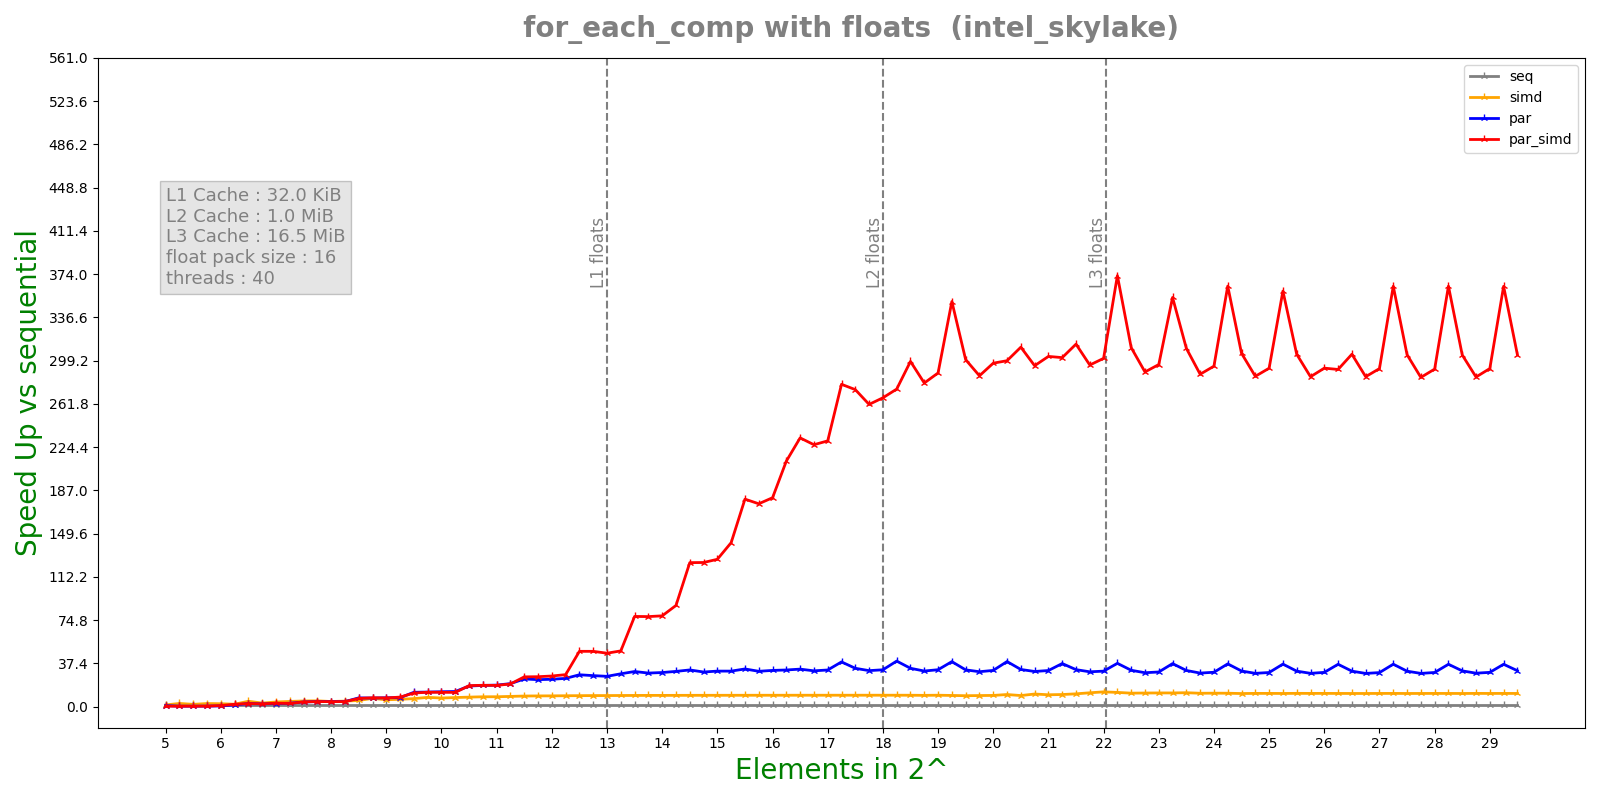

The table this chart was drawn from, first rows:
n, lane, threads, seq, simd, par, par_simd
5, 16, 40, 0.0001202, 7.9651e-05, 6.8114e-05, 6.073e-05
5, 16, 40, 0.0001098, 7.8602e-05, 6.2458e-05, 6.5106e-05
5, 16, 40, 0.0001097, 7.8886e-05, 0.0001297, 0.0003782
5, 16, 40, 0.0001099, 7.8554e-05, 0.0004141, 0.0003438
5, 16, 40, 0.0001098, 8.4453e-05, 0.0003776, 0.0003779
5.25, 16, 40, 0.0001373, 5.1013e-05, 0.0003527, 0.0003528
5.25, 16, 40, 0.0001372, 5.0762e-05, 0.0003524, 0.0003797
5.25, 16, 40, 0.0001372, 5.0749e-05, 0.0004032, 0.0004721
5.25, 16, 40, 0.0001373, 5.1464e-05, 0.00043, 0.0004169
5.25, 16, 40, 0.0001371, 5.0847e-05, 0.0004287, 0.000517
5.5, 16, 40, 0.0001759, 8.9869e-05, 0.0005483, 0.0005826
5.5, 16, 40, 0.0001714, 8.8319e-05, 0.0005347, 0.000566
5.5, 16, 40, 0.0001712, 8.75e-05, 0.0005221, 0.0005053
5.5, 16, 40, 0.0001712, 9.0322e-05, 0.0004887, 0.000522
5.5, 16, 40, 0.0001434, 8.905e-05, 0.0004997, 0.0005148
5.75, 16, 40, 0.0002128, 8.0404e-05, 0.0006271, 0.0006891
5.75, 16, 40, 0.0001847, 0.0001003, 0.0006196, 0.0006504
5.75, 16, 40, 0.0002125, 8.1643e-05, 0.0005573, 0.0005793
5.75, 16, 40, 0.0002198, 8.0299e-05, 0.0005259, 0.0005825
5.75, 16, 40, 0.0002126, 8.156e-05, 0.0005078, 0.0006067
6, 16, 40, 0.0002194, 8.9135e-05, 0.0003892, 0.0004022
6, 16, 40, 0.0001839, 0.0001092, 0.0003939, 0.0003849
6, 16, 40, 0.0002197, 8.975e-05, 0.0003854, 0.0002401
6, 16, 40, 0.0002283, 8.9345e-05, 0.0002587, 0.0002524
6, 16, 40, 0.0002252, 8.9398e-05, 0.000228, 0.0002075
6.25, 16, 40, 0.000274, 9.5439e-05, 0.0001714, 0.000213
6.25, 16, 40, 0.0002302, 0.0001187, 0.0001613, 0.0001602
6.25, 16, 40, 0.0002297, 0.0001178, 0.0001754, 0.0001001
6.25, 16, 40, 0.0002334, 0.0001144, 8.3145e-05, 0.0001063
6.25, 16, 40, 0.000231, 0.0001143, 0.000135, 0.0001168
6.5, 16, 40, 0.0003427, 0.0001118, 0.0001273, 0.0001224
6.5, 16, 40, 0.000348, 5.5437e-05, 0.0001933, 0.0001843
6.5, 16, 40, 0.0003417, 5.488e-05, 0.0001301, 0.0001213
6.5, 16, 40, 0.0002871, 7.4298e-05, 0.0001185, 0.0001444
6.5, 16, 40, 0.0002918, 7.5249e-05, 0.0001297, 0.0001309
6.75, 16, 40, 0.0003582, 0.0001188, 0.0001981, 0.0001378
6.75, 16, 40, 0.0003637, 0.0001193, 0.0001333, 0.0001538
6.75, 16, 40, 0.0004281, 0.0001041, 0.0001367, 0.0001538
6.75, 16, 40, 0.0003588, 0.0001174, 0.0002055, 0.00016
6.75, 16, 40, 0.0003581, 0.0001185, 0.000155, 0.0001579
7, 16, 40, 0.0003711, 0.0001305, 0.0001938, 0.0001497
7, 16, 40, 0.0004436, 0.0001101, 0.0001444, 0.0001513
7, 16, 40, 0.0004381, 0.0001098, 0.0001681, 0.0001705
7, 16, 40, 0.0003679, 0.0001312, 0.0001738, 0.0001454
7, 16, 40, 0.0004454, 0.0001106, 0.0001584, 0.0001453
7.25, 16, 40, 0.0004583, 0.0001447, 0.0003533, 0.0001969
7.25, 16, 40, 0.0005504, 0.0001191, 0.0001861, 0.0002111
7.25, 16, 40, 0.000459, 0.0001413, 0.0001707, 0.0001969
7.25, 16, 40, 0.0005468, 0.0001232, 0.0001915, 0.0002045
7.25, 16, 40, 0.0005539, 0.0001194, 0.0001933, 0.0002129
7.5, 16, 40, 0.0006901, 9.9875e-05, 0.0001789, 0.0001436
7.5, 16, 40, 0.0006899, 9.9904e-05, 0.0001798, 0.000141
7.5, 16, 40, 0.0005728, 0.0001197, 0.0001366, 0.0001537
7.5, 16, 40, 0.0005774, 0.0001251, 0.0001462, 0.0001516
7.5, 16, 40, 0.0005778, 0.0001211, 0.0001408, 0.0001321
7.75, 16, 40, 0.0007215, 0.0001446, 0.0001668, 0.0001722
7.75, 16, 40, 0.0007201, 0.000146, 0.000166, 0.0001651
7.75, 16, 40, 0.0007161, 0.0001534, 0.0001581, 0.0001559
7.75, 16, 40, 0.0007192, 0.0001432, 0.0001698, 0.0001671
7.75, 16, 40, 0.0007194, 0.0001453, 0.0001867, 0.0001694
... 432 more rows
